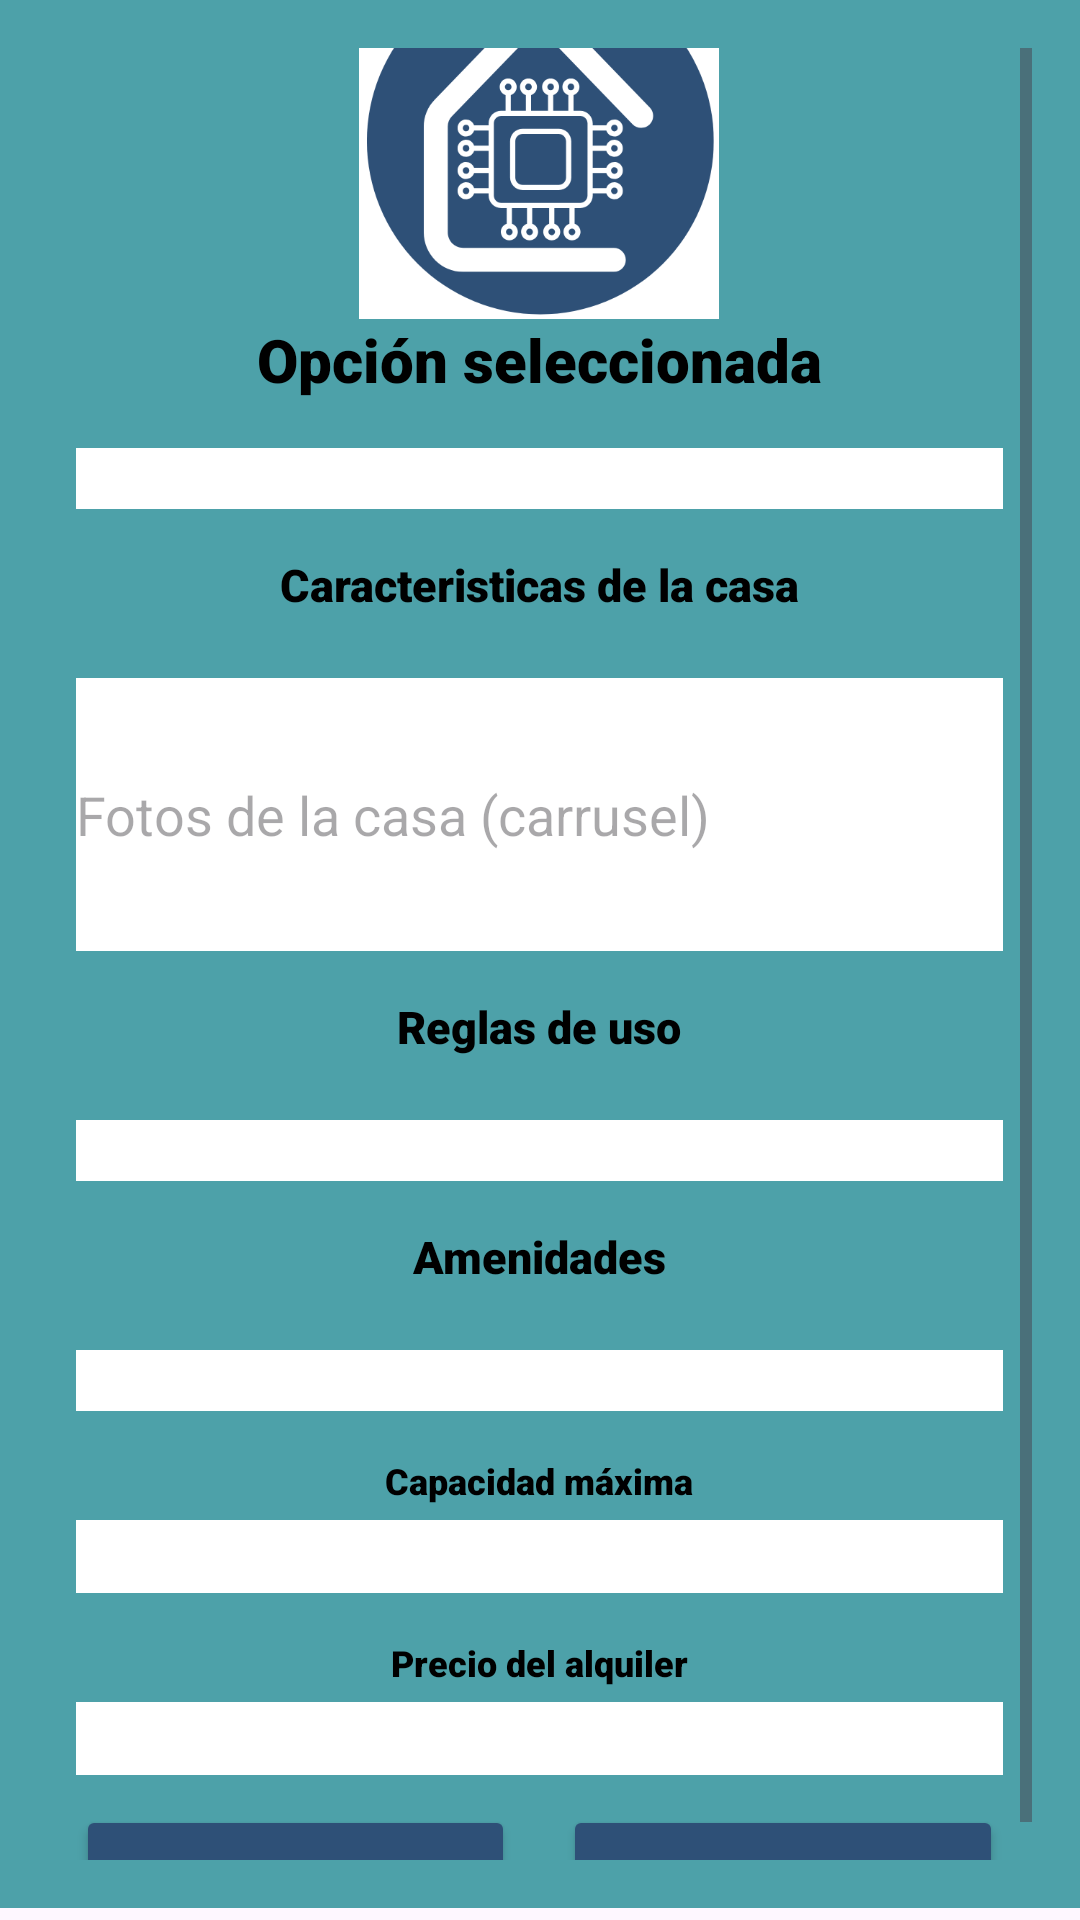

The Android layout XML behind this screen, and the referenced resources:
<!-- AndroidManifest.xml: application theme Theme.MiPrimerAplicacion -->
<!-- res/layout/opcion_seleccionada.xml -->
<?xml version="1.0" encoding="utf-8"?>
<androidx.constraintlayout.widget.ConstraintLayout xmlns:android="http://schemas.android.com/apk/res/android"
    xmlns:app="http://schemas.android.com/apk/res-auto"
    xmlns:tools="http://schemas.android.com/tools"
    android:layout_width="match_parent"
    android:layout_height="match_parent">

    <ScrollView
        android:layout_width="match_parent"
        android:layout_height="match_parent"
        android:layout_marginBottom="4dp"
        android:background="@color/Azul"
        android:padding="16dp"
        app:layout_constraintBottom_toBottomOf="parent"
        tools:layout_editor_absoluteX="0dp">

        <LinearLayout
            android:layout_width="309dp"
            android:layout_height="601dp"
            android:layout_gravity="center"
            android:background="@color/Azul"
            android:gravity="center_horizontal"
            android:orientation="vertical"
            app:layout_constraintBottom_toBottomOf="parent"
            app:layout_constraintEnd_toEndOf="parent"
            app:layout_constraintStart_toStartOf="parent"
            app:layout_constraintTop_toTopOf="parent"
            app:layout_constraintVertical_bias="0.323"
            tools:ignore="MissingConstraints"
            tools:layout_editor_absoluteX="51dp">

            

            

            <ImageView
                android:id="@+id/logoImageView"
                android:layout_width="120dp"
                android:layout_height="120dp"
                android:layout_gravity="center_horizontal"
                android:contentDescription="Logo de la empresa"
                android:src="@drawable/logoempresa" />

            <TextView
                android:id="@+id/titulo1"
                android:layout_width="match_parent"
                android:layout_height="wrap_content"
                android:fontFamily="sans-serif-black"
                android:gravity="center_horizontal"

                android:text="Opción seleccionada"
                android:textColor="@color/black"
                android:textSize="20dp" />


            

            <TextView
                android:id="@+id/nombrepropiedad"
                android:layout_width="match_parent"
                android:layout_height="wrap_content"
                android:layout_marginTop="16dp"
                android:background="@color/white"
                android:textColor="@color/black"
                android:textSize="15dp"/>

            <TextView
                android:id="@+id/titulo2"
                android:layout_width="match_parent"
                android:layout_height="wrap_content"
                android:fontFamily="sans-serif-black"
                android:gravity="center"
                android:paddingTop="15dp"
                android:paddingBottom="5dp"
                android:text="Caracteristicas de la casa"
                android:textColor="@color/black"
                android:textSize="15dp" />
            <EditText
                android:id="@+id/fotos"
                android:layout_width="match_parent"
                android:layout_height="91dp"
                android:layout_marginTop="16dp"
                android:background="@color/white"
                android:hint="Fotos de la casa (carrusel)"
                android:inputType="textPersonName" />

            

            <TextView
                android:id="@+id/titulo3"
                android:layout_width="match_parent"
                android:layout_height="wrap_content"
                android:fontFamily="sans-serif-black"
                android:gravity="center"
                android:paddingTop="15dp"
                android:paddingBottom="5dp"
                android:text="Reglas de uso"
                android:textColor="@color/black"
                android:textSize="15dp" />

            <TextView
                android:id="@+id/reglasuso"
                android:layout_width="match_parent"
                android:layout_height="wrap_content"
                android:layout_marginTop="16dp"
                android:background="@color/white"
                android:textColor="@color/black"
                android:textSize="15dp"/>

            

            <TextView
                android:id="@+id/titulo4"
                android:layout_width="match_parent"
                android:layout_height="wrap_content"
                android:fontFamily="sans-serif-black"
                android:gravity="center"
                android:paddingTop="15dp"
                android:paddingBottom="5dp"
                android:text="Amenidades"
                android:textColor="@color/black"
                android:textSize="15dp" />

            <TextView
                android:id="@+id/amenidades"
                android:layout_width="match_parent"
                android:layout_height="wrap_content"
                android:layout_marginTop="16dp"
                android:background="@color/white"
                android:textColor="@color/black"
                android:textSize="15dp"
                />



            

            <TextView
                android:id="@+id/titulocapacidad"
                android:layout_width="match_parent"
                android:layout_height="wrap_content"
                android:fontFamily="sans-serif-black"
                android:gravity="center"
                android:paddingTop="15dp"
                android:paddingBottom="5dp"
                android:text="Capacidad máxima"
                android:textColor="@color/black"
                android:textSize="12dp" />

            <EditText
                android:id="@+id/cmaxima"
                android:layout_width="match_parent"
                android:layout_height="wrap_content"
                android:background="@color/white"
                android:ems="10"
                android:inputType="number" />


            
            <TextView
                android:id="@+id/tituloprecio"
                android:layout_width="match_parent"
                android:layout_height="wrap_content"
                android:fontFamily="sans-serif-black"
                android:gravity="center"
                android:paddingTop="15dp"
                android:paddingBottom="5dp"
                android:text="Precio del alquiler"
                android:textColor="@color/black"
                android:textSize="12dp" />

            <EditText
                android:id="@+id/precio"
                android:layout_width="match_parent"
                android:layout_height="wrap_content"
                android:background="@color/white"
                android:ems="10"
                android:inputType="number" />


            <LinearLayout
                android:layout_width="match_parent"
                android:layout_height="match_parent"
                android:layout_marginTop="10dp"
                android:orientation="horizontal">

                

                <Button
                    android:id="@+id/regresar"
                    android:layout_width="0dp"
                    android:layout_height="wrap_content"
                    android:layout_weight="1"
                    android:backgroundTint="@color/Azuloscuro"
                    android:gravity="center"
                    android:text="Regresar"
                    tools:layout_editor_absoluteX="149dp"
                    tools:layout_editor_absoluteY="654dp" />

                <View
                    android:layout_width="16dp"
                    android:layout_height="match_parent" />

                

                <Button
                    android:id="@+id/siguiente"
                    android:layout_width="0dp"
                    android:layout_height="wrap_content"
                    android:layout_weight="1"
                    android:backgroundTint="@color/Azuloscuro"
                    android:gravity="center"
                    android:text="Reservar"
                    tools:layout_editor_absoluteX="149dp"
                    tools:layout_editor_absoluteY="654dp" />

            </LinearLayout>

        </LinearLayout>
    </ScrollView>

</androidx.constraintlayout.widget.ConstraintLayout>
<!-- resources referenced by this layout -->
<resources>
  <color name="Azul">#4DA1A9</color>
  <color name="Azuloscuro">#2E5077</color>
  <color name="black">#FF000000</color>
  <color name="white">#FFFFFFFF</color>
  <!-- drawable logoempresa: png bitmap (drawable, 24662 bytes) -->
  <style name="Theme.MiPrimerAplicacion" parent="Theme.AppCompat.Light">
          
          <item name="colorPrimary">@color/purple_500</item>
          <item name="colorPrimaryVariant">@color/purple_700</item>
          <item name="colorOnPrimary">@color/white</item>
          
          <item name="colorSecondary">@color/teal_200</item>
          <item name="colorSecondaryVariant">@color/teal_700</item>
          <item name="colorOnSecondary">@color/black</item>
          
          <item name="android:statusBarColor">?attr/colorPrimaryVariant</item>
          
      </style>
  <color name="purple_500">#FF6200EE</color>
  <color name="purple_700">#FF3700B3</color>
  <color name="teal_200">#FF03DAC5</color>
  <color name="teal_700">#FF018786</color>
</resources>
